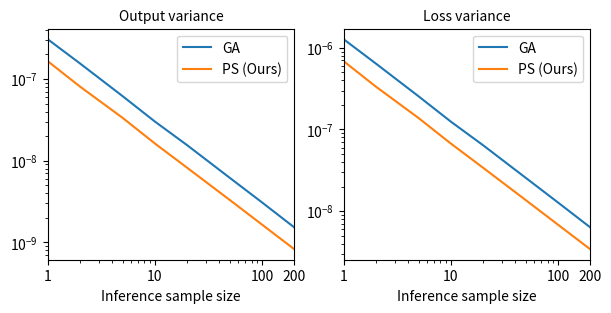
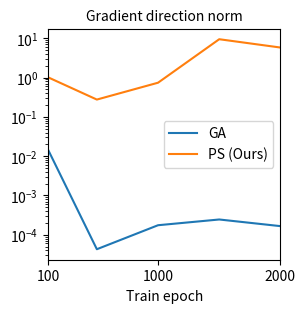
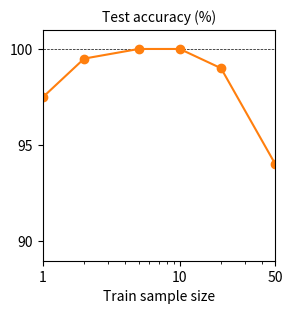
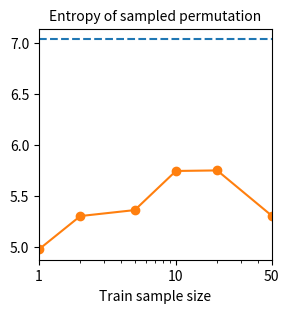
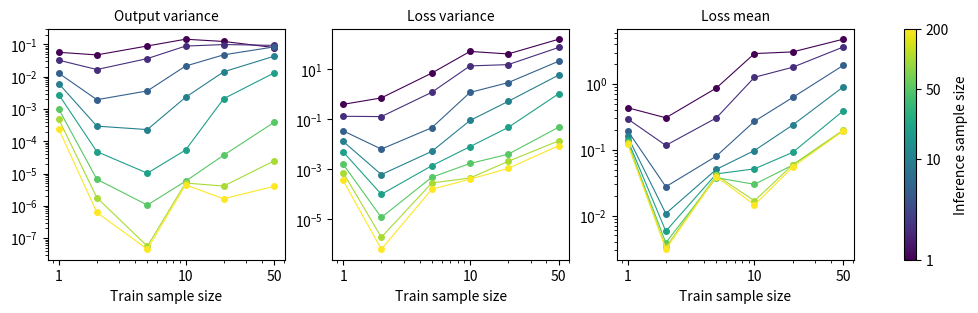

Recreate these plots in Python, in order.
# pylint: disable=line-too-long
import sys
from pathlib import Path
from matplotlib import pyplot as plt, colors as mcolors, cm
import numpy as np


def main():
    result_dir = Path('experiments/exp_classify_analysis_results')
    result_dir.mkdir(exist_ok=True, parents=True)

    inference_sample_size_list = [1, 2, 5, 10, 20, 50, 100, 200]
    output_variance_ga = [
        3.0706462169081845e-07,
        1.5521085427016174e-07,
        6.171463413547161e-08,
        3.017349290337683e-08,
        1.5502213285103925e-08,
        6.172048835150004e-09,
        3.0883258973997898e-09,
        1.5264307195648647e-09
    ]
    output_variance_ps = [
        1.6541861126420024e-07,
        8.08703081663165e-08,
        3.34797365137036e-08,
        1.626220088479192e-08,
        8.201903479779489e-09,
        3.3071799775451203e-09,
        1.6516958891311414e-09,
        8.255185086715526e-10
    ]
    loss_variance_ga = [
        1.2749933750875217e-06,
        6.416980301819289e-07,
        2.5513579288871584e-07,
        1.2498019269397055e-07,
        6.41882245852448e-08,
        2.5605660191740127e-08,
        1.2772980042971844e-08,
        6.332357995155924e-09
    ]
    loss_variance_ps = [
        6.86501097257535e-07,
        3.348565073013885e-07,
        1.3830502426699794e-07,
        6.736574970622854e-08,
        3.401901327210593e-08,
        1.366817101688436e-08,
        6.829182854227606e-09,
        3.416330793589359e-09
    ]
    fig, axes = plt.subplots(1, 2, figsize=(7, 3))
    (ax1, ax2) = axes
    # output variance
    ax1.plot(inference_sample_size_list, output_variance_ga, label='GA', color='C0')
    ax1.plot(inference_sample_size_list, output_variance_ps, label='PS (Ours)', color='C1')
    ax1.legend()
    ax1.set_xscale('log')
    ax1.set_yscale('log')
    ax1.set_xlim(1, 200)
    ax1.set_xticks([1, 10, 100, 200], [1, 10, 100, 200])
    ax1.set_xlabel('Inference sample size')
    ax1.set_title('Output variance', fontsize='medium')
    # loss variance
    ax2.plot(inference_sample_size_list, loss_variance_ga, label='GA', color='C0')
    ax2.plot(inference_sample_size_list, loss_variance_ps, label='PS (Ours)', color='C1')
    ax2.legend()
    ax2.set_xscale('log')
    ax2.set_yscale('log')
    ax2.set_xlim(1, 200)
    ax2.set_xticks([1, 10, 100, 200], [1, 10, 100, 200])
    ax2.set_xlabel('Inference sample size')
    ax2.set_title('Loss variance', fontsize='medium')
    plt.savefig(result_dir / 'ps_ga_variance.pdf', bbox_inches='tight')

    train_epoch_list = [100, 500, 1000, 1500, 2000]
    grad_direction_norm_ga = [
        0.014915736392140388,
        4.267692565917969e-05,
        0.00017434358596801758,
        0.000244140625,
        0.0001653432846069336,
    ]
    grad_direction_norm_ps = [
        1.0259549617767334,
        0.2769050896167755,
        0.7440996766090393,
        9.538859367370605,
        5.858701229095459,
    ]
    # gradient direction norm
    fig, ax = plt.subplots(figsize=(3, 3))
    plt.plot(train_epoch_list, grad_direction_norm_ga, label='GA', color='C0')
    plt.plot(train_epoch_list, grad_direction_norm_ps, label='PS (Ours)', color='C1')
    plt.legend()
    plt.yscale('log')
    plt.xlim(100, 2000)
    plt.xlabel('Train epoch')
    ax.set_xticks([100, 1000, 2000], [100, 1000, 2000])
    plt.title('Gradient direction norm', fontsize='medium')
    plt.savefig(result_dir / 'ps_ga_grad_norm.pdf', bbox_inches='tight')

    train_sample_size_list = [1, 2, 5, 10, 20, 50]
    inference_sample_size_list = [1, 2, 5, 10, 20, 50, 100, 200]
    test_accuracy = [97.5, 99.5, 100, 100, 99, 94]
    aggregated_permutation_entropy = [
        4.974285411834717,
        5.299808316230774,
        5.358375126123429,
        5.742276425361633,
        5.747604515552521,
        5.30451651096344
    ]
    output_variance = [
        {1: 0.05728540128145767, 2: 0.032672350350251754, 5: 0.012965064540418481, 10: 0.006170224073062822, 20: 0.002819192289717801, 50: 0.0010073832749461717, 100: 0.0004884824521033333, 200: 0.00024102387989053761},
        {1: 0.04755314971920915, 2: 0.016754518029810678, 5: 0.001946336805543455, 10: 0.0002948745111992412, 20: 4.783197569895825e-05, 50: 6.661319064728145e-06, 100: 1.78873204204653e-06, 200: 6.23118489596231e-07},
        {1: 0.09002647590863345, 2: 0.03659204683170373, 5: 0.0036435529535214055, 10: 0.00023107155553143865, 20: 1.0280959465683454e-05, 50: 1.0580583547434355e-06, 100: 5.617410243095228e-08, 200: 4.527922321175236e-08},
        {1: 0.14569390694058423, 2: 0.08929549883315309, 5: 0.02144938430969646, 10: 0.002310744434182581, 20: 5.360684752834944e-05, 50: 5.807636329062895e-06, 100: 5.091100683234808e-06, 200: 4.461098718287459e-06},
        {1: 0.1241547902609871, 2: 0.09962326593091256, 5: 0.04785178475418612, 10: 0.014283032962366656, 20: 0.0020969656284951866, 50: 3.715859175285424e-05, 100: 4.112851225488069e-06, 200: 1.6563160001433478e-06},
        {1: 0.08050555874827163, 2: 0.09401509907651842, 5: 0.08431665470390054, 10: 0.04340998786275198, 20: 0.013189855166497915, 50: 0.00038904690386628346, 100: 2.4882944106092414e-05, 200: 4.056367785957766e-06}
    ]
    loss_variance = [
        {1: 0.4000418267228548, 2: 0.13337507248833302, 5: 0.03486299537701681, 10: 0.013175297208119142, 20: 0.005040805204194193, 50: 0.0016127704062788007, 100: 0.000744324748079055, 200: 0.00036107173560480995},
        {1: 0.7236731346015357, 2: 0.1295406887971354, 5: 0.0065013059269430976, 10: 0.0006241246756301404, 20: 0.00010132196784034605, 50: 1.2004449122738783e-05, 100: 1.93354597911522e-06, 200: 6.446190115315819e-07},
        {1: 7.132708199979103, 2: 1.216346814788016, 5: 0.04653701569269349, 10: 0.005274886205105127, 20: 0.0014057028670501702, 50: 0.0004878179465428622, 100: 0.0002880938077497577, 200: 0.00016064789667179618},
        {1: 52.28317690177816, 2: 13.798393484290461, 5: 1.1953691224350025, 10: 0.09047484326610364, 20: 0.008144452601046978, 50: 0.0017325448479229546, 100: 0.0004526347949273957, 200: 0.0004094342561653763},
        {1: 41.50281031121177, 2: 15.521975466521464, 5: 2.9619437042459076, 10: 0.5271301576410243, 20: 0.047739374706024365, 50: 0.004049775145598979, 100: 0.002103717963976271, 200: 0.0010971306150064344},
        {1: 160.86562676302051, 2: 75.47981941667413, 5: 21.206526386592667, 10: 5.923607240395657, 20: 1.0606971534114171, 50: 0.048946166348650025, 100: 0.013917550760540381, 200: 0.008890745940731463}
    ]
    loss_mean = [
        {1: 0.435622586235404, 2: 0.29533577896188945, 5: 0.19525568856319298, 10: 0.16018273997702637, 20: 0.14125716980728611, 50: 0.12965848148473924, 100: 0.12588263908468433, 200: 0.12427737602708021},
        {1: 0.3065085884765449, 2: 0.11678855236912, 5: 0.02751179982636671, 10: 0.01074560106758589, 20: 0.0058102655517033594, 50: 0.003877121023839556, 100: 0.0032957341034962197, 200: 0.0030892978498623237},
        {1: 0.8668395363446325, 2: 0.3046738412324518, 5: 0.08010372936664639, 10: 0.05043500425110715, 20: 0.04305245564993055, 50: 0.03773379633310266, 100: 0.04095681383465477, 200: 0.03911080474429121},
        {1: 2.897936876192689, 2: 1.26465321514057, 5: 0.2714503089405946, 10: 0.09756674202105552, 20: 0.05137166503250737, 50: 0.02990997344752923, 100: 0.016784781603436136, 200: 0.01457264707265697},
        {1: 3.0712811067467554, 2: 1.7953001398764536, 5: 0.6234068413883885, 10: 0.23779508759592047, 20: 0.09143870905411093, 50: 0.05856174626692872, 100: 0.059284366246608246, 200: 0.05450170620723685},
        {1: 4.786832296289504, 2: 3.640420485427603, 5: 1.9148857730797317, 10: 0.900712268892459, 20: 0.3894244514891711, 50: 0.19439654105668588, 100: 0.1990255922348682, 200: 0.19358754464953973},
    ]
    # test accuracy
    fig, ax = plt.subplots(figsize=(3, 3))
    plt.axhline(y=100, color='k', linestyle='--', linewidth=0.5)
    plt.plot(train_sample_size_list, test_accuracy, '-o', label='Test accuracy', color='C1')
    plt.xscale('log')
    plt.xlabel('Train sample size')
    plt.title('Test accuracy (%)', fontsize='medium')
    ax.set_yticks([90, 95, 100], [90, 95, 100])
    ax.set_xticks([1, 10, 50], [1, 10, 50])
    plt.ylim(89, 101)
    plt.xlim(1, 50)
    plt.savefig(result_dir / 'train_sample_size_accuracy.pdf', bbox_inches='tight')
    # aggregated permutation entropy
    fig, ax = plt.subplots(figsize=(3, 3))
    # dashed horizontal line at random entropy
    plt.axhline(y=7.035248444080353, linestyle='--', color='C0', label='Random')
    plt.plot(train_sample_size_list, aggregated_permutation_entropy, '-o', color='C1')
    plt.xscale('log')
    plt.xlabel('Train sample size')
    plt.title('Entropy of sampled permutation', fontsize='medium')
    ax.set_xticks([1, 10, 50], [1, 10, 50])
    plt.xlim(1, 50)
    plt.savefig(result_dir / 'train_sample_size_entropy.pdf', bbox_inches='tight')
    # output variance, loss variance, loss mean
    normalize = mcolors.Normalize(vmin=np.log10(1), vmax=np.log10(200))
    colormap = cm.viridis
    scalarmappaple = cm.ScalarMappable(norm=normalize, cmap=colormap)
    scalarmappaple.set_array([np.log10(i) for i in inference_sample_size_list])
    fig, axes = plt.subplots(1, 3, figsize=(13, 3))
    (ax1, ax2, ax3) = axes
    # output variance
    ax1.plot(train_sample_size_list, [e[1] for e in output_variance], '-o', label='1', color=colormap(normalize(np.log10(1))), linewidth=0.8, markersize=4)
    ax1.plot(train_sample_size_list, [e[2] for e in output_variance], '-o', label='2', color=colormap(normalize(np.log10(2))), linewidth=0.8, markersize=4)
    ax1.plot(train_sample_size_list, [e[5] for e in output_variance], '-o', label='5', color=colormap(normalize(np.log10(5))), linewidth=0.8, markersize=4)
    ax1.plot(train_sample_size_list, [e[10] for e in output_variance], '-o', label='10', color=colormap(normalize(np.log10(10))), linewidth=0.8, markersize=4)
    ax1.plot(train_sample_size_list, [e[20] for e in output_variance], '-o', label='20', color=colormap(normalize(np.log10(20))), linewidth=0.8, markersize=4)
    ax1.plot(train_sample_size_list, [e[50] for e in output_variance], '-o', label='50', color=colormap(normalize(np.log10(50))), linewidth=0.8, markersize=4)
    ax1.plot(train_sample_size_list, [e[100] for e in output_variance], '-o', label='100', color=colormap(normalize(np.log10(100))), linewidth=0.8, markersize=4)
    ax1.plot(train_sample_size_list, [e[200] for e in output_variance], '-o', label='200', color=colormap(normalize(np.log10(200))), linewidth=0.8, markersize=4)
    ax1.set_xscale('log')
    ax1.set_yscale('log')
    ax1.set_xlabel('Train sample size')
    ax1.set_title('Output variance', fontsize='medium')
    ax1.set_xticks([1, 10, 50], [1, 10, 50])
    # loss variance
    ax2.plot(train_sample_size_list, [e[1] for e in loss_variance], '-o', label='1', color=colormap(normalize(np.log10(1))), linewidth=0.8, markersize=4)
    ax2.plot(train_sample_size_list, [e[2] for e in loss_variance], '-o', label='2', color=colormap(normalize(np.log10(2))), linewidth=0.8, markersize=4)
    ax2.plot(train_sample_size_list, [e[5] for e in loss_variance], '-o', label='5', color=colormap(normalize(np.log10(5))), linewidth=0.8, markersize=4)
    ax2.plot(train_sample_size_list, [e[10] for e in loss_variance], '-o', label='10', color=colormap(normalize(np.log10(10))), linewidth=0.8, markersize=4)
    ax2.plot(train_sample_size_list, [e[20] for e in loss_variance], '-o', label='20', color=colormap(normalize(np.log10(20))), linewidth=0.8, markersize=4)
    ax2.plot(train_sample_size_list, [e[50] for e in loss_variance], '-o', label='50', color=colormap(normalize(np.log10(50))), linewidth=0.8, markersize=4)
    ax2.plot(train_sample_size_list, [e[100] for e in loss_variance], '-o', label='100', color=colormap(normalize(np.log10(100))), linewidth=0.8, markersize=4)
    ax2.plot(train_sample_size_list, [e[200] for e in loss_variance], '-o', label='200', color=colormap(normalize(np.log10(200))), linewidth=0.8, markersize=4)
    ax2.set_xscale('log')
    ax2.set_yscale('log')
    ax2.set_xlabel('Train sample size')
    ax2.set_title('Loss variance', fontsize='medium')
    ax2.set_xticks([1, 10, 50], [1, 10, 50])
    # loss mean
    ax3.plot(train_sample_size_list, [e[1] for e in loss_mean], '-o', label='1', color=colormap(normalize(np.log10(1))), linewidth=0.8, markersize=4)
    ax3.plot(train_sample_size_list, [e[2] for e in loss_mean], '-o', label='2', color=colormap(normalize(np.log10(2))), linewidth=0.8, markersize=4)
    ax3.plot(train_sample_size_list, [e[5] for e in loss_mean], '-o', label='5', color=colormap(normalize(np.log10(5))), linewidth=0.8, markersize=4)
    ax3.plot(train_sample_size_list, [e[10] for e in loss_mean], '-o', label='10', color=colormap(normalize(np.log10(10))), linewidth=0.8, markersize=4)
    ax3.plot(train_sample_size_list, [e[20] for e in loss_mean], '-o', label='20', color=colormap(normalize(np.log10(20))), linewidth=0.8, markersize=4)
    ax3.plot(train_sample_size_list, [e[50] for e in loss_mean], '-o', label='50', color=colormap(normalize(np.log10(50))), linewidth=0.8, markersize=4)
    ax3.plot(train_sample_size_list, [e[100] for e in loss_mean], '-o', label='100', color=colormap(normalize(np.log10(100))), linewidth=0.8, markersize=4)
    ax3.plot(train_sample_size_list, [e[200] for e in loss_mean], '-o', label='200', color=colormap(normalize(np.log10(200))), linewidth=0.8, markersize=4)
    ax3.set_xscale('log')
    ax3.set_yscale('log')
    ax3.set_xlabel('Train sample size')
    ax3.set_title('Loss mean', fontsize='medium')
    ax3.set_xticks([1, 10, 50], [1, 10, 50])
    # global colorbar
    cbar = fig.colorbar(scalarmappaple, ax=axes.ravel().tolist(), label='Inference sample size')
    cbar.set_ticks([np.log10(i) for i in [1, 10, 50, 200]])
    cbar.set_ticklabels([1, 10, 50, 200])
    plt.savefig(result_dir / 'train_sample_size_variance.pdf', bbox_inches='tight')

    # done
    sys.exit()


if __name__ == '__main__':
    main()
